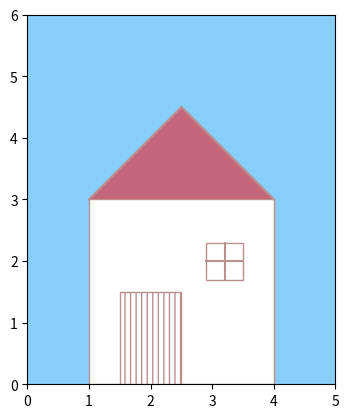

The script that saved this image:
import matplotlib.pyplot as plt
import numpy as np
from matplotlib.patches import Rectangle

fig, ax = plt.subplots(subplot_kw={"aspect":"equal"})

x1 = np.arange(1, 2.6, 0.1)
y1 = x1+2

x2 = np.arange(2.5, 4.1, 0.1)
y2 = -x2 + 7

# set background color
rectangle = ax.patch
rectangle.set_facecolor("lightskyblue")

# house
rectangle1 = Rectangle((1, 0), 3, 3, facecolor='w', edgecolor="rosybrown")

# door
rectangle2 = Rectangle((1.5, 0), 1, 1.5, facecolor='w', edgecolor='rosybrown', hatch="|||")

# window
rectangle3 = Rectangle((2.9, 1.7), 0.6, 0.6, facecolor='w', edgecolor='rosybrown')

# roof line
ax.plot([1, 2.5, 4], [3, 4.5, 3], color="rosybrown")

# window line
ax.plot([3.2, 3.2], [1.7, 2.3], color='rosybrown')
ax.plot([2.9, 3.5], [2.0, 2.0], color='rosybrown')

# roof filled color
# ax.fill_between(x1, 3, y1, color='r', alpha=0.5, interpolate=True, zorder=0)
# ax.fill_between(x2, 3, y2, color='r', alpha=0.5, interpolate=True, zorder=0)
x = [1, 2.5, 4.0]
y = [3, 4.5, 3]
plt.fill(x, y, color='r', alpha=0.5)

rectangle_list = [rectangle1, rectangle2, rectangle3]
for rect in rectangle_list:
	ax.add_patch(rect)

ax.axis([0, 5, 0, 6])

plt.show()